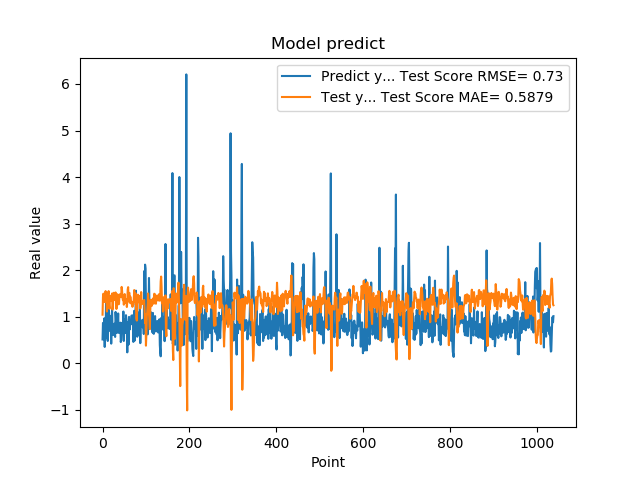

Data behind this chart, as committed beside it:
5.082880258560180664e-01, 1.040789435586954692e+00
8.640019893646240234e-01, 1.420504137683029855e+00
8.469420075416564941e-01, 1.491841522125078923e+00
7.976629734039306641e-01, 1.317081276082644026e+00
9.608020186424257592e-01, 1.341879728761782520e+00
3.470349907875061035e-01, 1.313587496398078702e+00
9.546210169792177513e-01, 1.442746479993886499e+00
5.251880288124084473e-01, 1.547853067243813996e+00
1.275226235389709695e+00, 1.382478661499550565e+00
8.723750114440917969e-01, 1.360290045933983505e+00
7.321749925613403320e-01, 1.108241543937258156e+00
7.640249729156494141e-01, 1.351186305990560887e+00
4.752210080623626154e-01, 1.410175710171694963e+00
7.414129972457885742e-01, 1.491444550300423888e+00
1.258002042770385520e+00, 1.547049363922731402e+00
7.274609804153442383e-01, 1.251852938717386010e+00
7.892770171165466309e-01, 1.167443691805525985e+00
6.914690136909484863e-01, 1.404298989066963932e+00
7.093830108642578125e-01, 1.405794699134412795e+00
1.014547944068908691e+00, 1.448390905457153766e+00
4.182830154895783026e-01, 1.341839582741616299e+00
1.002280950546264648e+00, 1.391924262158823922e+00
1.143296003341674805e+00, 1.496367596392962351e+00
6.746559739112854004e-01, 1.151283350743906420e+00
6.009536385536193848e-01, 1.240109018513727124e+00
6.538079977035522461e-01, 1.492534881022700155e+00
7.814120054244995117e-01, 1.511712587404520081e+00
8.469259738922119141e-01, 1.443876305807739291e+00
6.482390165328979492e-01, 1.358461064314685274e+00
5.623700022697448730e-01, 1.392040691381461803e+00
1.099647998809814453e+00, 1.518400895514508520e+00
9.541710019111632191e-01, 1.392096329115491971e+00
6.694499850273132324e-01, 1.164312004653126342e+00
6.464660167694091797e-01, 1.332590908598646706e+00
8.223180174827575684e-01, 1.480032806037717252e+00
8.300920128822326660e-01, 1.434476625852158183e+00
1.067314028739929199e+00, 1.343452540335556389e+00
6.827279925346374512e-01, 1.263420529299865036e+00
6.464239954948425293e-01, 1.273469153741190629e+00
6.881093978881835938e-01, 1.473463517718084592e+00
6.500350236892700195e-01, 1.477824680634319376e+00
8.693690299987792969e-01, 1.469602734961713120e+00
4.518609941005706787e-01, 1.417709290323768689e+00
4.952389895915984552e-01, 1.448917127640376057e+00
6.850870251655578613e-01, 1.637636221734351194e+00
8.653740286827087402e-01, 1.554731818294383228e+00
7.400469779968261719e-01, 1.401170684681517287e+00
8.204330205917358398e-01, 1.351987489612308524e+00
1.108605027198791504e+00, 1.387858065400454644e+00
4.751499891281127930e-01, 1.255591110651937958e+00
9.457899928092955433e-01, 1.327376708585209286e+00
7.877500057220458984e-01, 1.483820537281473895e+00
9.367713332176208496e-01, 1.296330302959061376e+00
6.470239758491516113e-01, 1.326292237140793917e+00
1.029777050018310325e+00, 1.348738925918627984e+00
9.328820109367371716e-01, 1.369278571046823156e+00
7.528370022773742676e-01, 1.206002519333234213e+00
2.307340055704117099e-01, 1.314484914935136084e+00
8.772729635238647461e-01, 1.582523888286732516e+00
7.876309752464294434e-01, 1.631902420722034730e+00
3.992269933223724365e-01, 1.330173043516337472e+00
... 979 more rows
